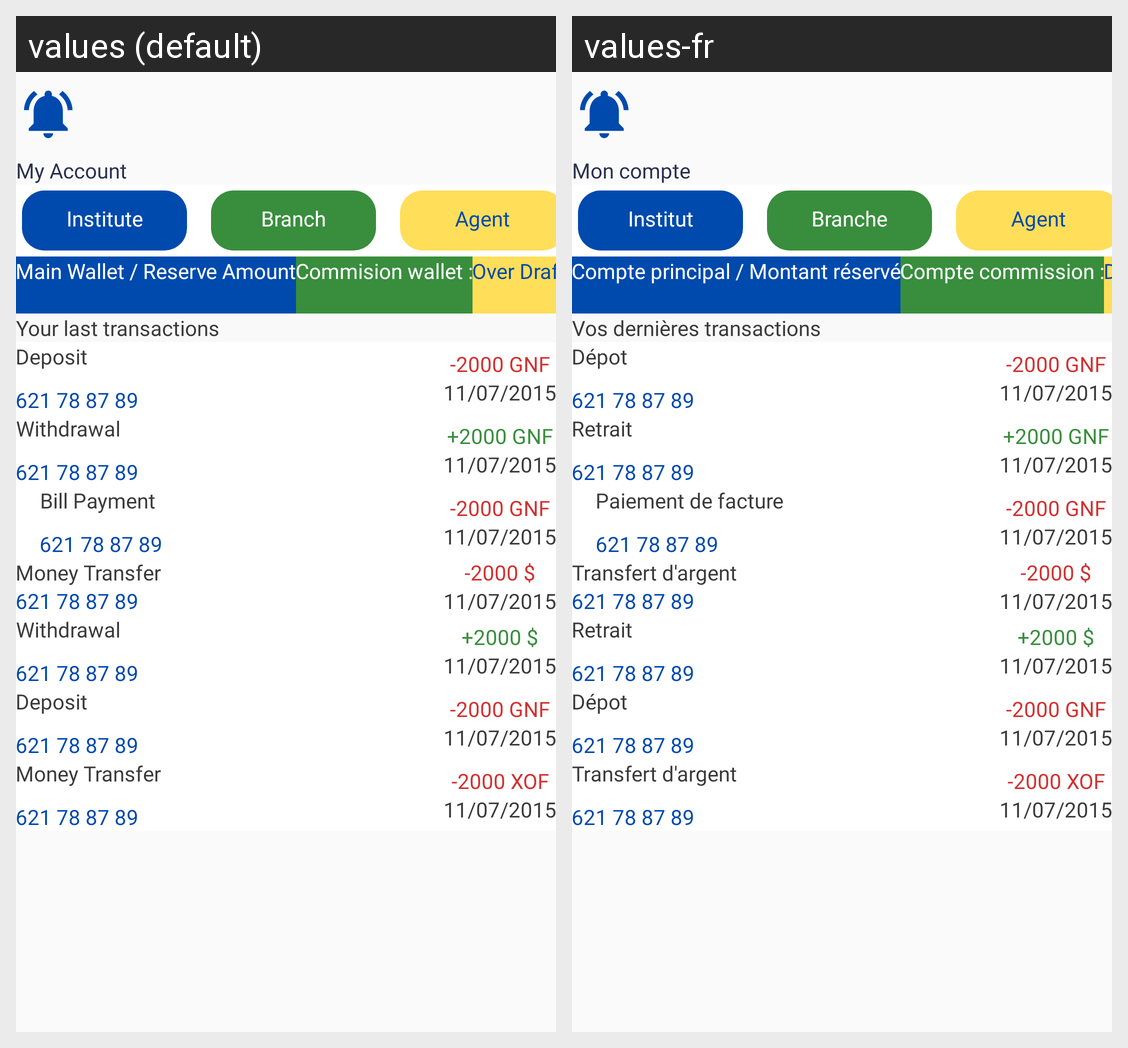

The Android screen above is rendered under two locales of the same app. Produce the string resources it draws, with the default and per-locale values.
Android screen res/layout/include_wallet_screen.xml rendered under 2 locales, left to right: values (default), values-fr. Device: Nexus 5 (rendered at 1080×1920; each locale shown at half size, 540×960, under a caption strip naming it); theme AppTheme.
Strings drawn on this screen, with the default value and each locale's value (text and hints the layout hard-codes, and strings that could not be matched under every locale, appear in the picture but are not listed):

my_account
  values: My Account
  values-fr: Mon compte

institue
  values: Institute
  values-fr: Institut

branch
  values: Branch
  values-fr: Branche

agent_history
  values: Agent
  values-fr: Agent

main_Wallet
  values: Main Wallet / Reserve Amount
  values-fr: Compte principal / Montant réservé

commision_wallet
  values: Commision wallet :
  values-fr: Compte commission :

over_draft
  values: Over Draft
  values-fr: Découvert

your_last_transaction
  values: Your last transactions
  values-fr: Vos dernières transactions

deposit
  values: Deposit
  values-fr: Dépot

withdrawal
  values: Withdrawal
  values-fr: Retrait

bill_payment
  values: Bill Payment
  values-fr: Paiement de facture

money_transfer
  values: Money Transfer
  values-fr: Transfert d'argent
